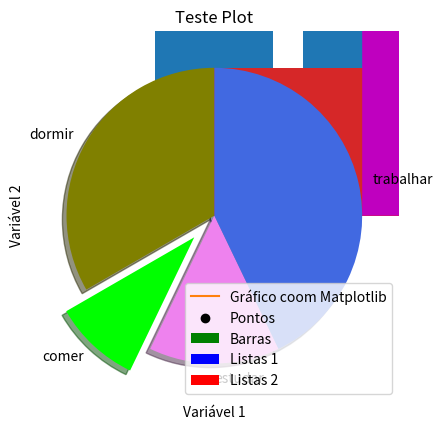
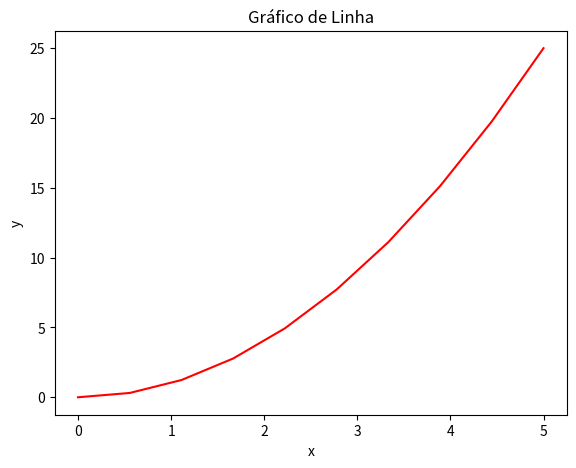
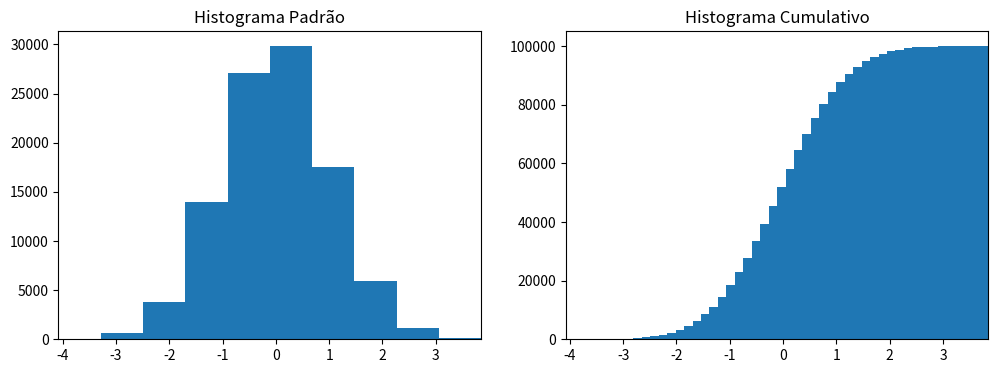

Generate these figures, in order, with matplotlib:
#%%
# Matplotlib é uma biblioteca de visualização de dados em Python amplamente utilizada para criar gráficos e visualizações de alta qualidade em diversas áreas. Ele é compatível com vários formatos de arquivos de imagens permitindo a geração de imagens de alta qualidade para uso em publicações e apresentações.
# ppip install matplotlib
import matplotlib as mpl
mpl.__version__

# %%
# Construindo Plots.
# Plot é uma representação gráfica de dados em figura, é um gráfico que mostra a relação entre duas ou mais variáveis. Um plot pode ser criado usando uma biblioteca de visualização de dados como o Matplotlib em Python.
# Os tipos mais comum incluem gráficos de linhas, dispersão, histogramas e gráficos de barras. Um gráfico de linhas é útil para visualizar tendências em uma série temporal, enquanto um gráfico de dispersão é útil para mostrar a dispersão entre duas variáveis.

# O matplotlib.pyplot é uma coleção de funções e estilos do Matplotlib
import matplotlib.pyplot as plt
#matplotlib inline
# O método plot() define os eixos do gráfico
#plt.plot([1, 2, 5], [2, 4, 7])

x = [2, 3, 5]
y = [3, 5, 7]
plt.plot(x, y)
plt.xlabel('Variável 1')
plt.ylabel('Variável 2')
plt.title('Teste Plot')
plt.show()

#
x2 = [1, 2, 3]
y2 = [11, 12, 15]
plt.plot(x2, y2, label = 'Gráfico coom Matplotlib')
plt.legend()
plt.show()

# %%
# Criando Gráficos de Barras
# Usados para representar dados categórios com barras retangulares. Cada barra representa uma categoria e a altura da barra representa a quantidade ou frequência da categoria.
# O eixo horizontal do gráfico de barras mostra as categorias e o eixo vertical mostra a escala de medida dos dados. As barras podem ser vertical ou horizontal, dependendo da preferência do usuário.
x1 = [2, 4, 6, 8, 10]
y1 = [6, 7, 8, 2, 4]

plt.bar(x1, y1, label="Barras", color="green")
plt.legend()
plt.show()

# Adicionando 2 gráficos na mesma barra de plotagem
x2 = [1, 3, 5, 7, 9]
y2 = [7, 8, 2, 4, 2]

plt.bar(x1, y1, label="Listas 1", color="blue")
plt.bar(x2, y2, label='Listas 2', color="red")
plt.legend()
plt.show()

#
idades = [22, 65, 45, 55, 21, 22, 34, 42, 41, 4, 99, 101, 120, 122, 130, 111, 115, 80, 75, 54, 44, 64, 13, 18, 48]
ids = [x for x in range(len(idades))]
print(ids)
plt.bar(ids, idades)
plt.show()

# histograma em barra
bins = [0, 10, 20, 30, 40, 50, 60, 70, 80, 90, 100, 110, 120, 130]
plt.hist(idades, bins, histtype="bar", rwidth=0.8)
plt.show()

# preenche os intervalos entre cada barra.
plt.hist(idades, bins, histtype="stepfilled", rwidth=0.8)
plt.show()

# %%
# Gráfico de Dispersão
# Conhecido como gráfico de pontos, é utilizado para representar a relação entre duas variáveis continuas. Cada ponto no gráfico de dispersão representa um par de valores das duas variáveis, onde uma variável é plotada no eixo horizontal e outra no vertical.
x = [1, 2, 3, 4, 5, 6, 7, 8]
y = [5, 2, 4, 5, 6, 8, 4, 8]
plt.scatter(x, y, label="Pontos", color="black", marker='o')
plt.legend()
plt.show()

# %%
# Gráfico de àrea Empilhada
# Usados para visualizar a mudança relativa de diversas variáveis ao longo do tempo. Eles consistem em várias áreas coloridas empilhadas umas sobre as outras, onde a altura representa a magnitude da variável correspondnete e a largura representa a escala de tempo.
dias = [1, 2, 3, 4, 5]
dormir = [7, 8, 6, 77, 7]
comer = [2, 3, 4, 5, 3]
trabalhar = [7, 8, 7, 2, 2]
passear = [ 8, 5, 7, 8, 13]

plt.stackplot(dias, dormir, comer, trabalhar, passear, colors=["m", "c", "r", "k", "b"])
plt.show()

# %%
# Gráfico de Pizza
# Representa um círculo dividido em fatias que representa as proporções relativas das categorias.
horas = [7, 2, 3, 9]
atividades = ["dormir", "comer", "estudar", "trabalhar"]
cores = ["olive", "lime", "violet", "royalblue"]

plt.pie(horas, labels=atividades, colors=cores, startangle=90, shadow=True, explode=(0, 0.2, 0, 0))
plt.show()

# %%
# Criando Gráficos Customizados com Pylab
# Pylab é um módulo fornecido pela biblioteca Matplotlib que combina a funcionalidade do pacote Numpy com a funcionalidade do pacote pyplot. O módulo inclui muitas funções úteis para plotagem de gráficos, como funções para criar gráficos de linha, dispersão, barras, pizza, histograma e muito mais.
from pylab import *

# Gráfico de Linha - Usado para representar a evolução de um comportamento de uma variável com diferentes pontos de dados. São usados para visualizar tendências e padrões em dados contínuos ao longo do tempo.
x = linspace(0, 5, 10)
y = x ** 2

fig = plt.figure()
axes = fig.add_axes([0, 0, 0.8, 0.8])

axes.plot(x, y, "r")
axes.set_xlabel('x')
axes.set_ylabel('y')
axes.set_title("Gráfico de Linha")


# %%
# Histograma - Utilizado para visualizar a distribuição de uma variável contínua. Eles são compostos por barras retângulares adjacentes, onde a área de cada barra é proporcional à frequência de observações de dados que caem em uma faixa específica de valores.
#import numpy as np
n = np.random.randn(100000)
fig, axes = plt.subplots(1, 2, figsize=(12, 4))

# Plot 1
axes[0].hist(n)
axes[0].set_title("Histograma Padrão")
axes[0].set_xlim((min(n), max(n)))

# Plot 2
axes[1].hist(n, cumulative=True, bins=50)
axes[1].set_title("Histograma Cumulativo")
axes[1].set_xlim((min(n), max(n)))

